The GitHub repository safe-cam/cctv-surveillance contains a labelled image folder "dataset" with 2 categories: gunshot, non gunshot. Examples follow, each with its label.

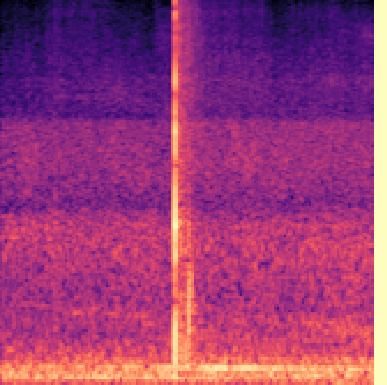
Label: gunshot

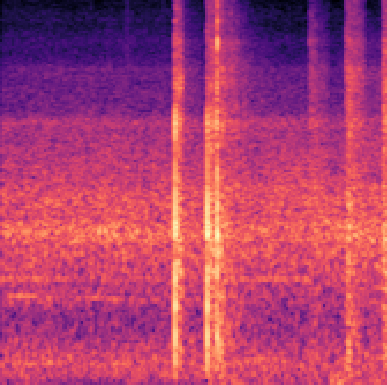
Label: gunshot

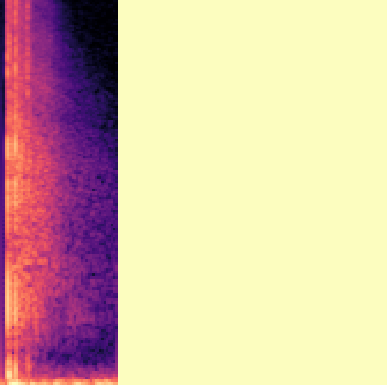
Label: gunshot

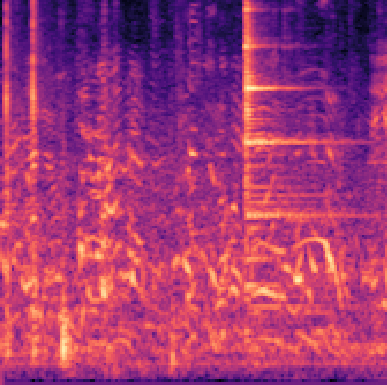
Label: non gunshot

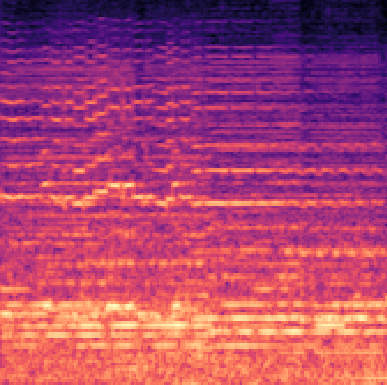
Label: non gunshot

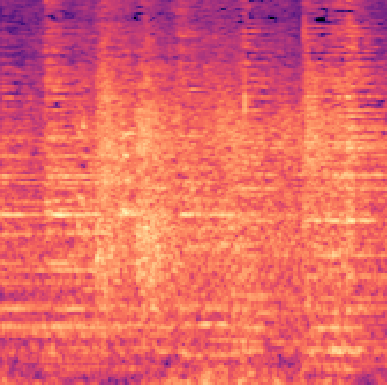
Label: non gunshot
